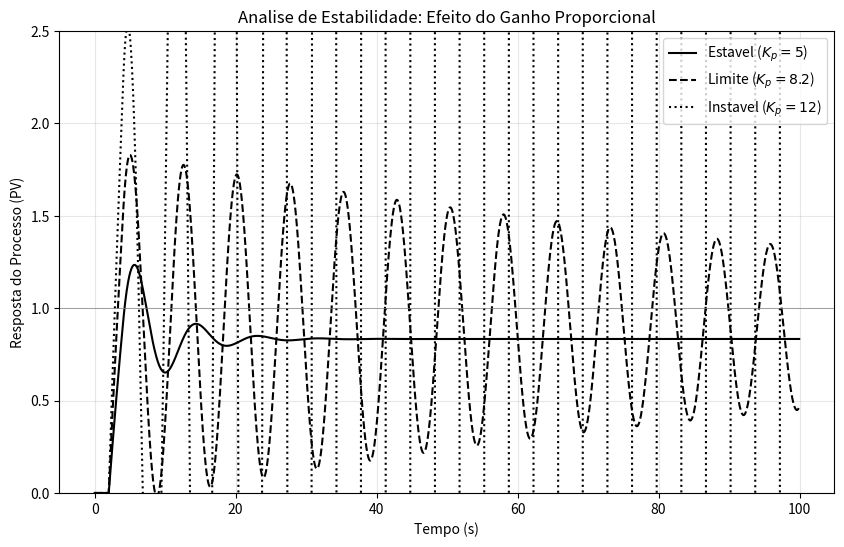

This chart was generated by the following Python code:
# -*- coding: utf-8 -*-
"""

2.6.2 Exemplo Prático: Determinação do Ganho Crítico e Robustez. pág. 113

"""
import numpy as np
import matplotlib.pyplot as plt
# Parametros do Processo
K, tau, L = 1.0, 10.0, 2.0
dt = 0.05
tempo = np.arange(0, 100, dt)
atraso_indices = int(L / dt)
def simular_estabilidade(Kp):
	y = np.zeros(len(tempo))
	u = np.zeros(len(tempo))
	erro = np.zeros(len(tempo))
	setpoint = 1.0
	for k in range(1, len(tempo)):
		# Calculo do Erro
		erro[k] = setpoint - y[k-1]
	# Controlador Proporcional
		u[k] = Kp * erro[k]
		# Processo com Tempo Morto: y(t) depende de u(t-L)
		if k > atraso_indices:
			u_atrasado = u[k - atraso_indices]
		else:
			u_atrasado = 0
		# Equacao Diferencial (Euler)
		dy = (K * u_atrasado - y[k-1]) / tau * dt
		y[k] = y[k-1] + dy
	return y
# Testando tres cenarios de Ganho
y_estavel = simular_estabilidade(Kp=5.0)   # Margem segura
y_limite  = simular_estabilidade(Kp=8.2)   # Proximo ao Ganho Critico
y_instavel = simular_estabilidade(Kp=12.0) # Ultrapassou a margem
# Plotagem Tecnica (Monocromatica)
plt.figure(figsize=(10, 6))
plt.plot(tempo, y_estavel, label='Estavel ($K_p=5$)', color='black', linestyle='-')
plt.plot(tempo, y_limite, label='Limite ($K_p=8.2$)', color='black', linestyle='--')
plt.plot(tempo, y_instavel, label='Instavel ($K_p=12$)', color='black', linestyle=':')
plt.axhline(y=1.0, color='gray', linewidth=0.5, linestyle='-')
plt.title('Analise de Estabilidade: Efeito do Ganho Proporcional')
plt.xlabel('Tempo (s)')
plt.ylabel('Resposta do Processo (PV)')
plt.legend()
plt.grid(True, alpha=0.3)
plt.ylim(0, 2.5)
plt.show()
